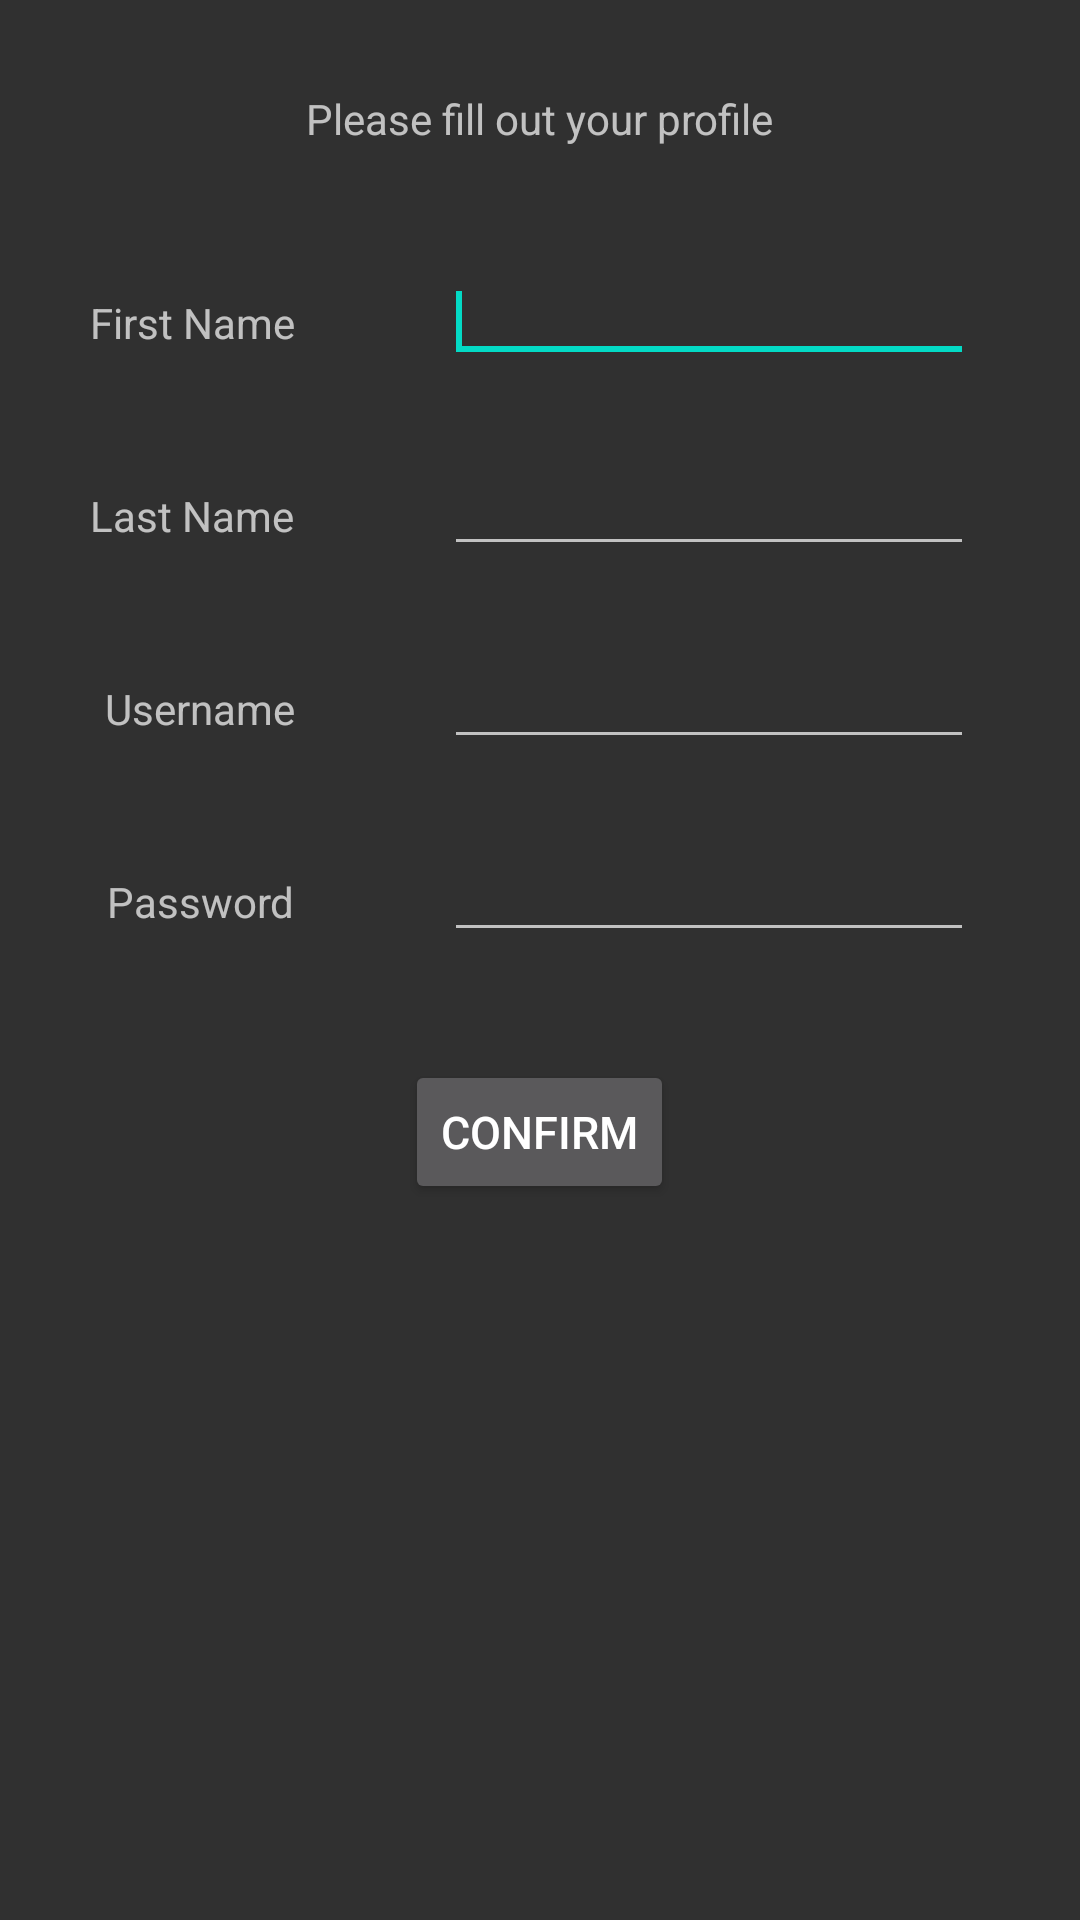

Reconstruct the res/layout file that produces this screen, plus the resources it refers to.
<!-- AndroidManifest.xml: application theme AppTheme -->
<!-- res/layout/activity_signup.xml -->
<?xml version="1.0" encoding="utf-8"?>
<ScrollView xmlns:android="http://schemas.android.com/apk/res/android"
    android:layout_width="fill_parent"
    android:layout_height="wrap_content"
    android:orientation="vertical"
    android:padding="10dp"
    android:fillViewport="false">
<RelativeLayout
    xmlns:android="http://schemas.android.com/apk/res/android"
    xmlns:tools="http://schemas.android.com/tools"
    android:layout_width="match_parent"
    android:layout_height="match_parent"
    android:layout_marginTop="20dp"
    >

    <TextView
        android:id="@+id/firstNameText"
        android:layout_width="wrap_content"
        android:layout_height="wrap_content"
        android:layout_alignBaseline="@+id/firstNameEditText"
        android:layout_alignBottom="@+id/firstNameEditText"
        android:layout_alignParentLeft="true"
        android:layout_alignParentStart="true"
        android:paddingLeft="20dp"
        android:text="First Name"></TextView>

    <TextView
        android:id="@+id/loginText"
        android:layout_width="wrap_content"
        android:layout_height="wrap_content"
        android:text="Please fill out your profile"
        android:layout_alignParentTop="true"
        android:layout_centerHorizontal="true"
        android:layout_centerVertical="true">
    </TextView>
    <TextView
        android:id="@+id/lastNameText"
        android:layout_width="wrap_content"
        android:layout_height="wrap_content"
        android:text="Last Name"
        android:paddingLeft="20dp"
        android:layout_alignBaseline="@+id/lastNameEditText"
        android:layout_alignBottom="@+id/lastNameEditText"
        android:layout_alignParentLeft="true"
        android:layout_alignParentStart="true">
    </TextView>
    <TextView
        android:id="@+id/userNameText"
        android:layout_width="wrap_content"
        android:layout_height="wrap_content"
        android:text="Username"
        android:paddingLeft="20dp"
        android:layout_alignBaseline="@+id/userNameEditText"
        android:layout_alignBottom="@+id/userNameEditText"
        android:layout_alignRight="@+id/firstNameText"
        android:layout_alignEnd="@+id/firstNameText">
    </TextView>
    <TextView
        android:id="@+id/passwordText"
        android:layout_width="wrap_content"
        android:layout_height="wrap_content"
        android:text="Password"
        android:paddingLeft="20dp"
        android:layout_alignBaseline="@+id/passwordEditText"
        android:layout_alignBottom="@+id/passwordEditText"
        android:layout_alignRight="@+id/userNameText"
        android:layout_alignEnd="@+id/userNameText">
    </TextView>
    <EditText
        android:id="@+id/firstNameEditText"
        android:layout_width="wrap_content"
        android:layout_height="wrap_content"
        android:inputType="text"
        android:textSize="15sp"
        android:ems="10"
        android:layout_marginLeft="13dp"
        android:layout_marginStart="13dp"
        android:layout_marginTop="38dp"
        android:layout_below="@+id/loginText"
        android:layout_alignLeft="@+id/confirmButton"
        android:layout_alignStart="@+id/confirmButton">
        <requestFocus/>
    </EditText>
    <EditText
        android:id="@+id/lastNameEditText"
        android:layout_width="wrap_content"
        android:layout_height="wrap_content"
        android:inputType="text"
        android:textSize="15sp"
        android:ems="10"
        android:layout_marginTop="27dp"
        android:layout_below="@+id/firstNameEditText"
        android:layout_alignLeft="@+id/firstNameEditText"
        android:layout_alignStart="@+id/firstNameEditText">
    </EditText>
    <EditText
        android:id="@+id/userNameEditText"
        android:layout_width="wrap_content"
        android:layout_height="wrap_content"
        android:inputType="text"
        android:textSize="15sp"
        android:ems="10"
        android:layout_marginTop="27dp"
        android:layout_below="@+id/lastNameEditText"
        android:layout_alignLeft="@+id/firstNameEditText"
        android:layout_alignStart="@+id/firstNameEditText">
    </EditText>
    <EditText
        android:id="@+id/passwordEditText"
        android:layout_width="wrap_content"
        android:layout_height="wrap_content"
        android:inputType="text"
        android:textSize="15sp"
        android:ems="10"
        android:layout_marginTop="27dp"
        android:layout_below="@+id/userNameEditText"
        android:layout_alignLeft="@+id/firstNameEditText"
        android:layout_alignStart="@+id/firstNameEditText">
    </EditText>
    <Button
        android:id="@+id/confirmButton"
        android:layout_width="wrap_content"
        android:layout_height="wrap_content"
        android:text="Confirm"
        android:textSize="15sp"
        android:layout_marginTop="36dp"
        android:layout_below="@+id/passwordEditText"
        android:layout_centerHorizontal="true" />


</RelativeLayout>
    </ScrollView>
<!-- resources referenced by this layout -->
<resources>
  <style name="AppTheme" parent="Theme.AppCompat">
          
          <item name="colorPrimary">@color/colorPrimary</item>
          <item name="colorPrimaryDark">@color/colorPrimaryDark</item>
          <item name="colorAccent">@color/colorAccent</item>
      </style>
  <!-- not gathered from this repository: default colours our renderer supplied (Android Studio template values) -->
  <color name="colorPrimary">#FF6200EE</color>
  <color name="colorPrimaryDark">#FF3700B3</color>
  <color name="colorAccent">#FF03DAC5</color>
</resources>
